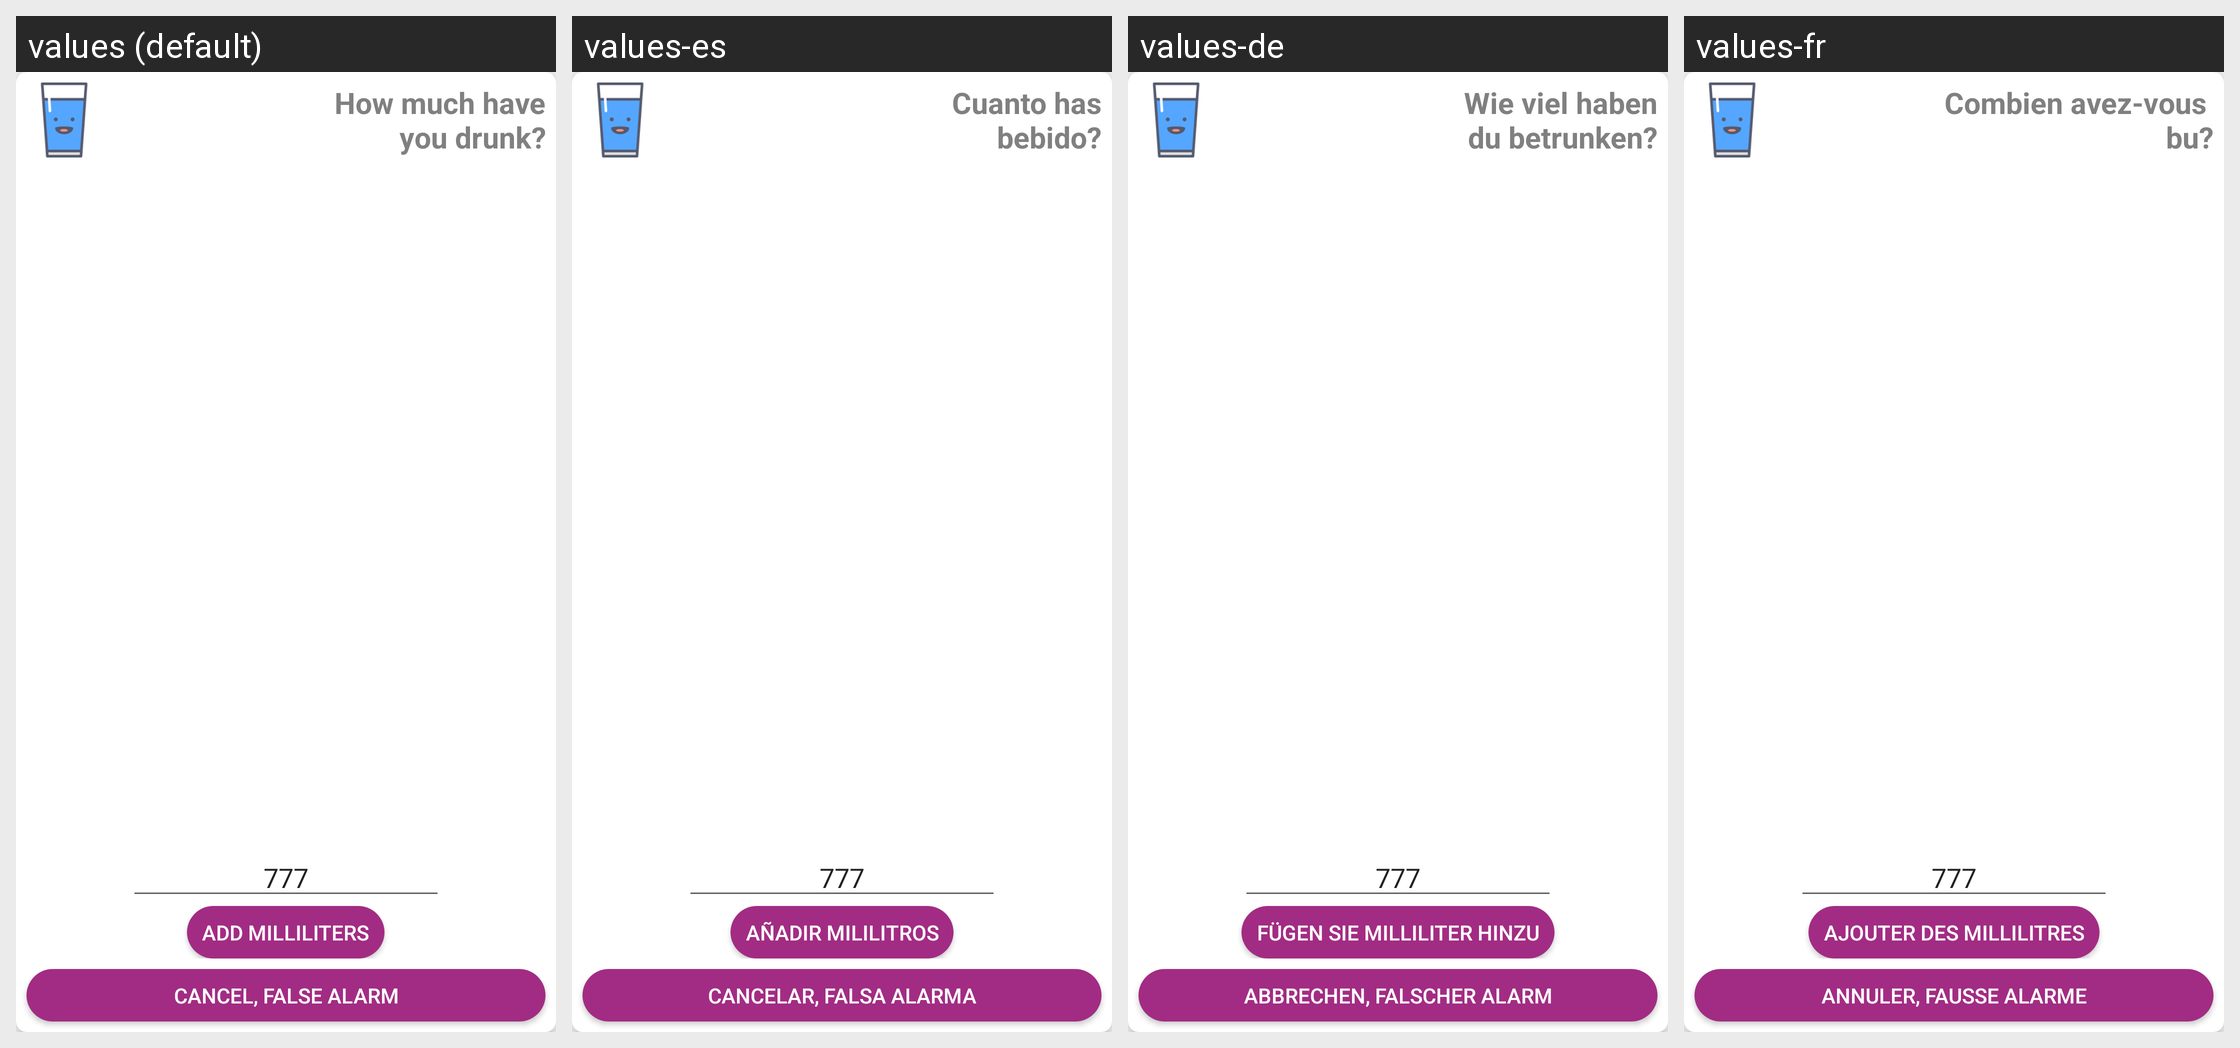

For this localized Android screen grid, give each drawn string resource with its value in every locale shown.
Android screen res/layout/layout_select_glasses.xml rendered under 4 locales, left to right: values (default), values-es, values-de, values-fr. Device: Nexus 5 (rendered at 1080×1920; each locale shown at half size, 540×960, under a caption strip naming it); theme AppTheme.
Other locales in the repository, not shown: values-af, values-ar, values-az, values-da, values-en, values-hi, values-it, values-ja, values-ko, values-nl, values-pt, values-ru, values-sr, values-uk, values-zh.
Strings drawn on this screen, with the default value and each locale's value (text and hints the layout hard-codes, and strings that could not be matched under every locale, appear in the picture but are not listed):

text_how_much_you_drink
  values: How much have
      you drunk?
  values-es: Cuanto has
      bebido?
  values-de: Wie viel haben
      du betrunken?
  values-fr: Combien avez-vous 
       bu?

text_cancel_drink
  values: Cancel, false alarm
  values-es: Cancelar, falsa alarma
  values-de: Abbrechen, falscher Alarm
  values-fr: Annuler, fausse alarme

text_custom_milliliters
  values: Add Milliliters
  values-es: Añadir Mililitros
  values-de: Fügen Sie Milliliter hinzu
  values-fr: Ajouter des millilitres
